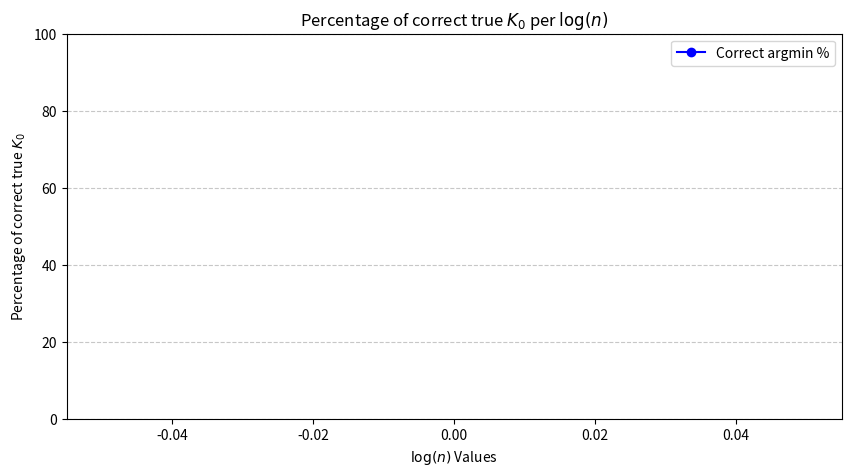

Reproduce this figure in Python.
import json
import numpy as np
import matplotlib.pyplot as plt

# Path to data folder
directory = "../data/experiment 5/"

true_argmin_dic = 2  # Change this to the correct value

n_counts = {}  # Total occurrences of each n
correct_counts = {}  # Count of correct argmin_dic matches

for i in range(1000, 1014):
    file_path = f"{directory}voronoi_loss_K3_100_100000_80_{i}.json"

    try:
        with open(file_path, "r") as file:
            temp = json.load(file)

        if "argmin_dic" in temp and isinstance(temp["argmin_dic"], list):
            for entry in temp["argmin_dic"]:
                if isinstance(entry, list) and len(entry) == 2:
                    n, argmin_val = entry

                    # Initialize count tracking for n
                    if n not in n_counts:
                        n_counts[n] = 0
                        correct_counts[n] = 0

                    # Update counts
                    n_counts[n] += 1
                    if argmin_val == true_argmin_dic:
                        correct_counts[n] += 1
                else:
                    print(f"Skipping invalid entry: {entry}")

    except FileNotFoundError:
        print(f"File not found: {file_path}")
    except json.JSONDecodeError:
        print(f"Error decoding JSON: {file_path}")

# Compute percentages for each n
n_values = sorted(n_counts.keys())  # Ensure n values are in order
percentages = [(correct_counts[n] / n_counts[n]) * 100 if n_counts[n] > 0 else 0 for n in n_values]

# Convert n values to log scale
log_n_values = np.log(n_values)

# Plot the line graph
plt.figure(figsize=(10, 5))
plt.plot(log_n_values, percentages, marker='o', linestyle='-', color='blue', label="Correct argmin %")

plt.xlabel("$\log(n)$ Values")
plt.ylabel("Percentage of correct true $K_{0}$")
plt.title("Percentage of correct true $K_{0}$ per $\log(n)$")
plt.ylim(0, 100)  # y-axis range from 0% to 100%
plt.grid(axis="y", linestyle="--", alpha=0.7)
plt.legend()
plt.show()
